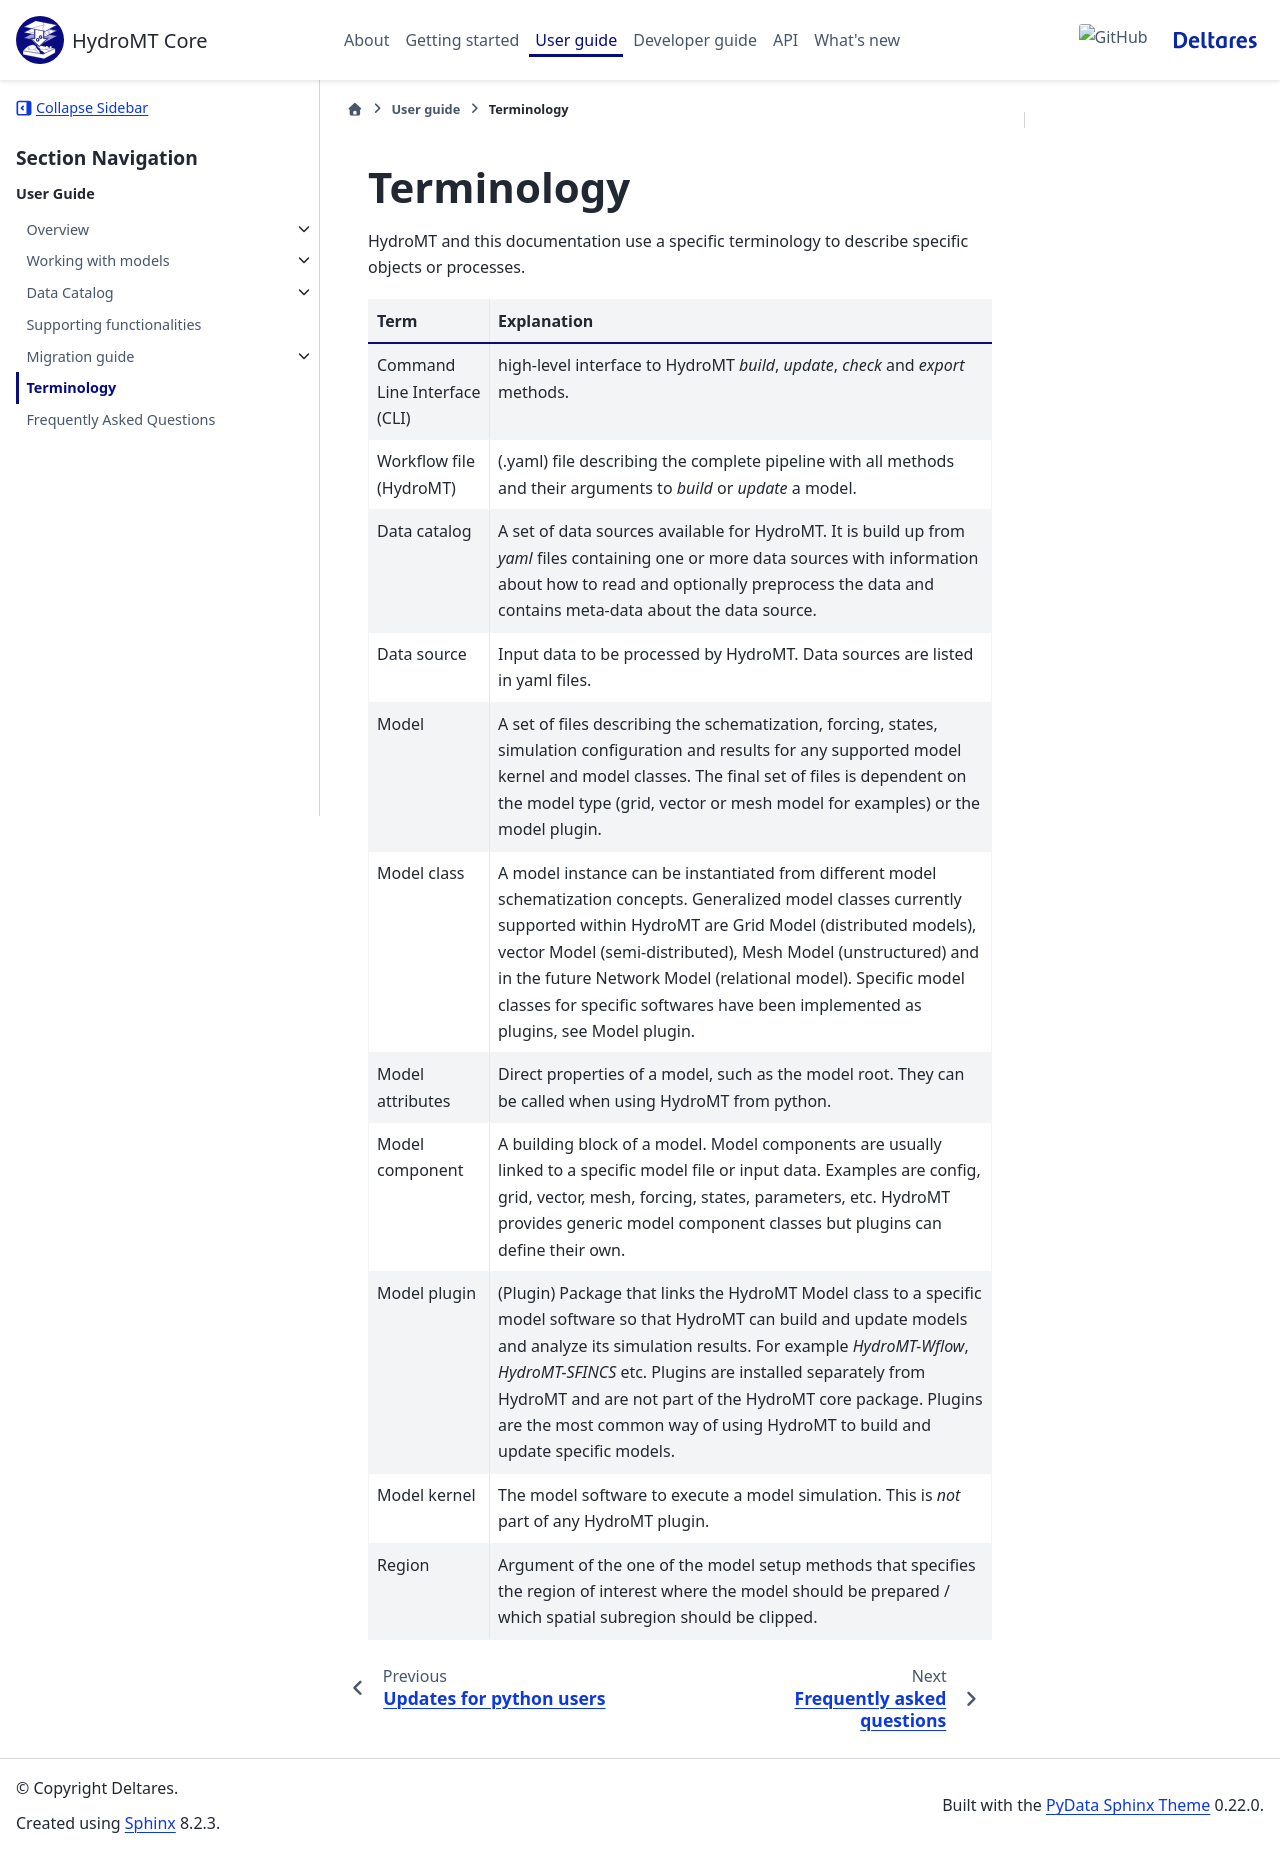

repository: Deltares/hydromt · page: dev/user_guide/terminology.html · generator: sphinx

.. _terminology:

Terminology
===========

HydroMT and this documentation use a specific terminology to describe specific objects or processes.

==============================  ======================================================================================
Term                            Explanation
==============================  ======================================================================================
Command Line Interface (CLI)    high-level interface to HydroMT *build*, *update*, *check* and *export* methods.
Workflow file (HydroMT)         (.yaml) file describing the complete pipeline with all methods and their arguments to
                                *build* or *update* a model.
Data catalog                    A set of data sources available for HydroMT. It is build up from *yaml* files containing
                                one or more data sources with information about how to read and optionally preprocess
                                the data and contains meta-data about the data source.
Data source                     Input data to be processed by HydroMT. Data sources are listed in yaml files.
Model                           A set of files describing the schematization, forcing, states, simulation configuration
                                and results for any supported model kernel and model classes. The final set of files is
                                dependent on the model type (grid, vector or mesh model for examples) or the model plugin.
Model class                     A model instance can be instantiated from different model schematization concepts. Generalized
                                model classes currently supported within HydroMT are Grid Model (distributed models), vector Model
                                (semi-distributed), Mesh Model (unstructured) and in the future
                                Network Model (relational model). Specific model classes for specific softwares have been implemented
                                as plugins, see Model plugin.
Model attributes                Direct properties of a model, such as the model root. They can be called when using
                                HydroMT from python.
Model component                 A building block of a model. Model components are usually linked to a specific model file or input
                                data. Examples are config, grid, vector, mesh, forcing, states, parameters, etc. HydroMT provides
                                generic model component classes but plugins can define their own.
Model plugin                    (Plugin) Package that links the HydroMT Model class to a specific model software so that HydroMT can build
                                and update models and analyze its simulation results. For example *HydroMT-Wflow*, *HydroMT-SFINCS* etc.
                                Plugins are installed separately from HydroMT and are not part of the HydroMT core package.
                                Plugins are the most common way of using HydroMT to build and update specific models.
Model kernel                    The model software to execute a model simulation. This is *not* part of any HydroMT plugin.
Region                          Argument of the one of the model setup methods that specifies the region of interest where
                                the model should be prepared / which spatial subregion should be clipped.
==============================  ======================================================================================
